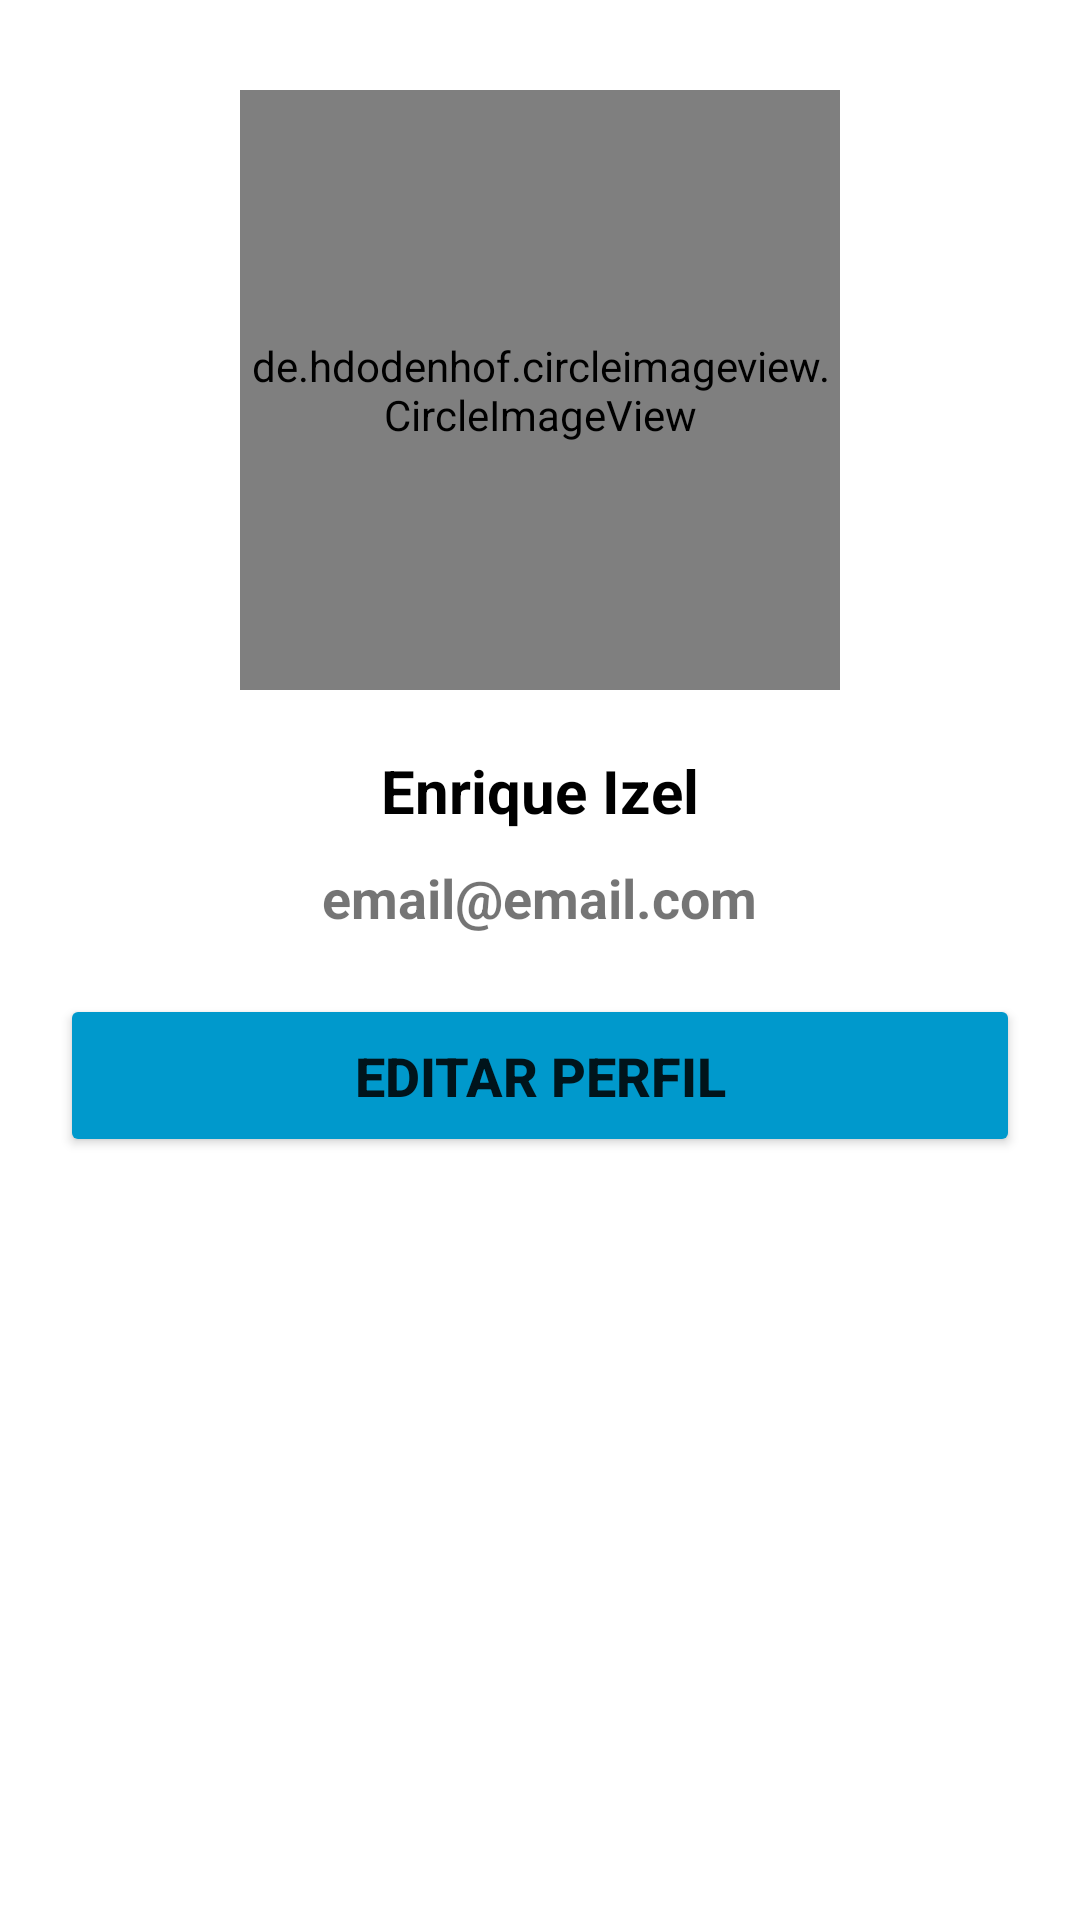

This screen was rendered from an Android layout file. Write that file and the resources it references.
<!-- AndroidManifest.xml: application theme Theme.TopDelivery -->
<!-- res/layout/activity_user_profile.xml -->
<?xml version="1.0" encoding="utf-8"?>
<androidx.core.widget.NestedScrollView xmlns:android="http://schemas.android.com/apk/res/android"
    android:layout_width="match_parent"
    android:layout_height="match_parent">

    <LinearLayout xmlns:app="http://schemas.android.com/apk/res-auto"
        xmlns:tools="http://schemas.android.com/tools"
        android:layout_width="match_parent"
        android:layout_height="match_parent"
        android:orientation="vertical"
        tools:context=".User_Profile">

        <de.hdodenhof.circleimageview.CircleImageView
            android:id="@+id/img_user_photo"
            android:layout_width="200dp"
            android:layout_height="200dp"
            android:layout_gravity="center"
            android:layout_marginTop="30dp"
            android:src="@color/black" />

        <TextView
            android:id="@+id/txt_user_name"
            android:layout_width="wrap_content"
            android:layout_height="wrap_content"
            android:layout_gravity="center"
            android:layout_marginTop="20dp"
            android:text="Enrique Izel"
            android:textColor="@color/black"
            android:textSize="20sp"
            android:textStyle="bold" />

        <TextView
            android:id="@+id/txt_user_email"
            android:layout_width="wrap_content"
            android:layout_height="wrap_content"
            android:layout_gravity="center"
            android:layout_marginTop="10dp"
            android:text="email@email.com"
            android:textSize="18sp"
            android:textStyle="bold" />

        <Button
            android:id="@+id/btn_edit_profile"
            android:layout_width="match_parent"
            android:layout_height="wrap_content"
            android:layout_margin="20dp"
            android:backgroundTint="@android:color/holo_blue_dark"
            android:padding="15dp"
            android:text="Editar Perfil"
            android:textSize="18sp"
            android:textStyle="bold" />

    </LinearLayout>
</androidx.core.widget.NestedScrollView>
<!-- resources referenced by this layout -->
<resources>
  <style name="Theme.TopDelivery" parent="Theme.MaterialComponents.DayNight.DarkActionBar">
          
          <item name="colorPrimary">@color/red</item>
          <item name="colorPrimaryVariant">@color/dark_red</item>
          <item name="colorOnPrimary">@color/white</item>
          
          <item name="colorSecondary">@color/teal_200</item>
          <item name="colorSecondaryVariant">@color/teal_700</item>
          <item name="colorOnSecondary">@color/black</item>
          
          <item name="android:statusBarColor" tools:targetApi="l">?attr/colorPrimaryVariant</item>
          
      </style>
  <!-- not gathered from this repository: default colours our renderer supplied (Android Studio template values) -->
  <color name="teal_200">#FF03DAC5</color>
  <color name="teal_700">#FF018786</color>
  <color name="black">#FF000000</color>
  <color name="white">#FFFFFFFF</color>
</resources>
